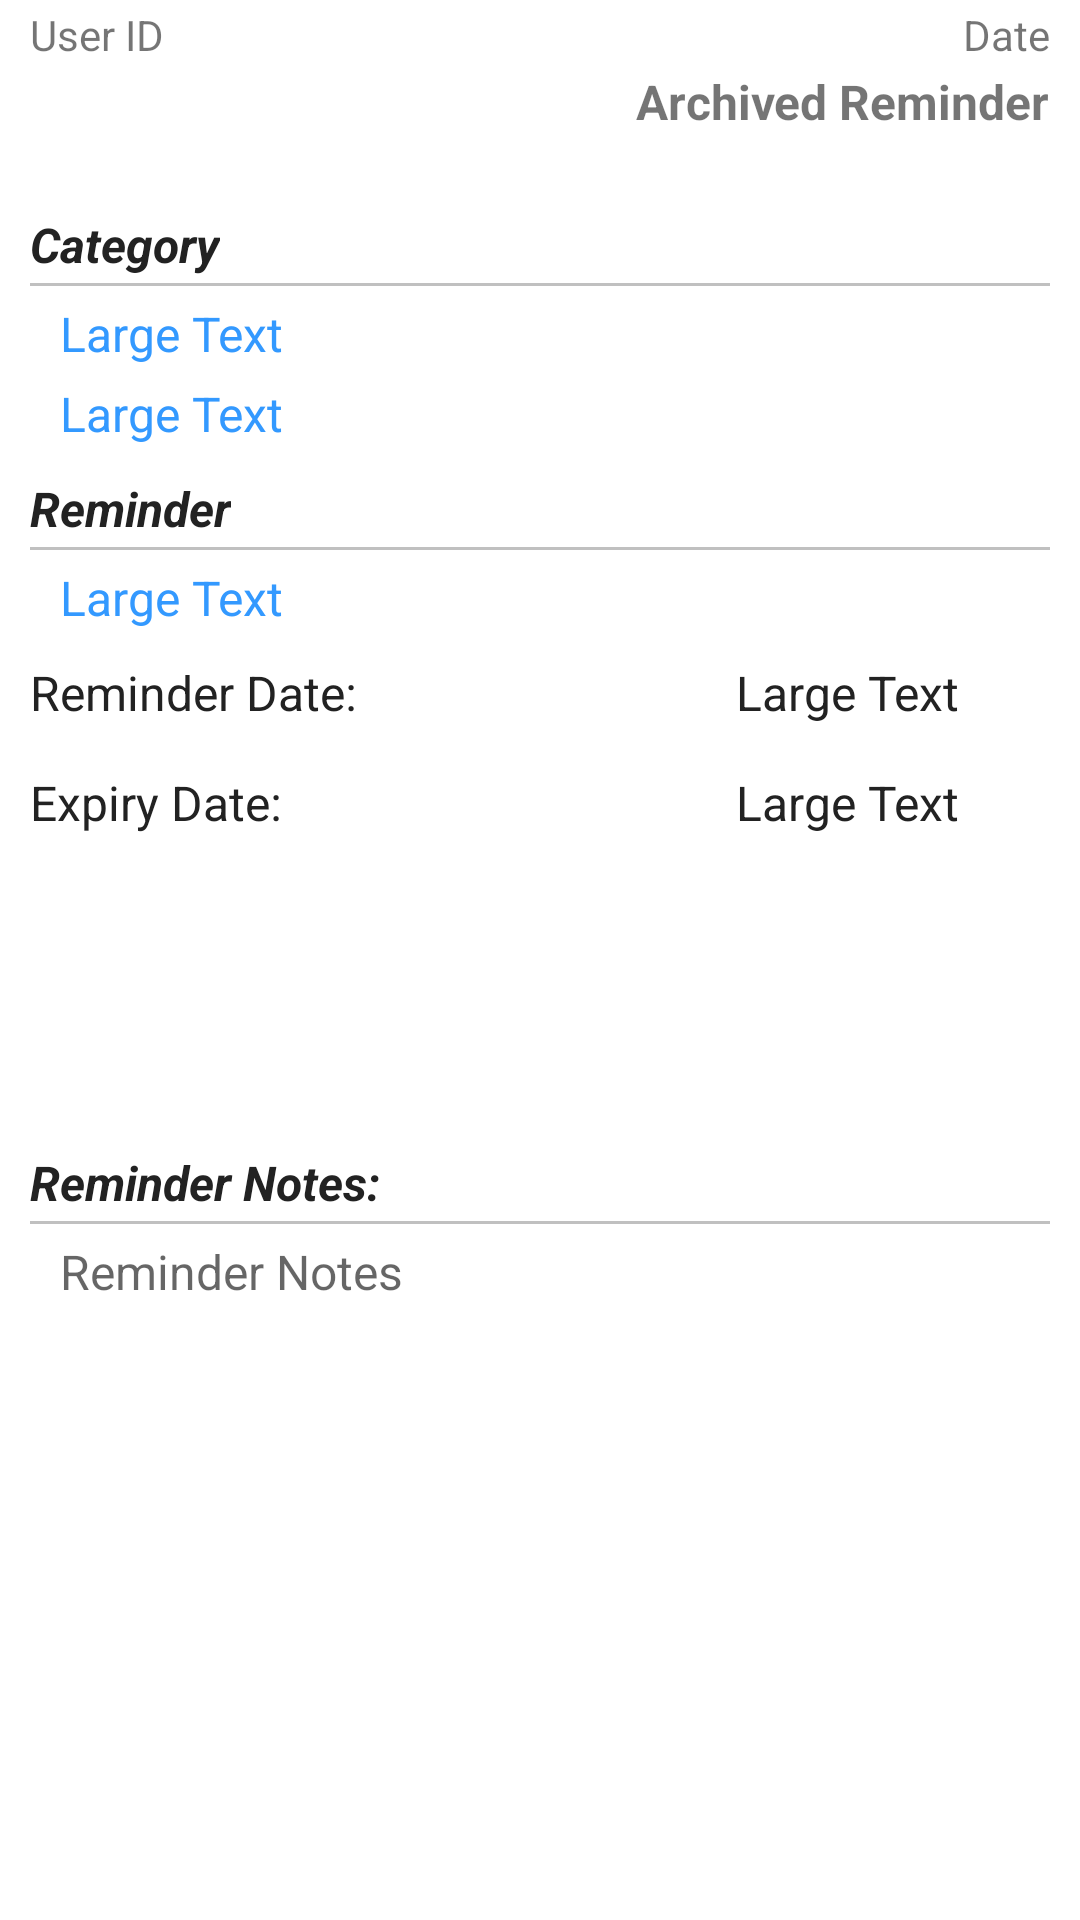

Write the Android layout XML for this screen, with the resource values it uses.
<!-- AndroidManifest.xml: application theme AppTheme -->
<!-- res/layout/arcpage_fragment.xml -->
<?xml version="1.0" encoding="utf-8"?>
<ScrollView xmlns:android="http://schemas.android.com/apk/res/android"
xmlns:app="http://schemas.android.com/apk/res-auto"
xmlns:Android="http://schemas.android.com/tools"
android:layout_width="fill_parent"
android:layout_height="fill_parent">

<RelativeLayout
    android:layout_width="fill_parent"
    android:layout_height="fill_parent"
    android:orientation="vertical"
    android:paddingRight="10dip"
    android:paddingLeft="10dip">


    <TextView
        android:id="@+id/userID"
        android:layout_width="wrap_content"
        android:layout_height="wrap_content"
        android:layout_alignParentLeft="true"
        android:layout_alignParentTop="true"
        android:text="User ID"
        android:paddingBottom="2dp"
        android:paddingTop="2dp"/>

    <TextView
        android:id="@+id/todaysDate"
        android:layout_width="wrap_content"
        android:layout_height="wrap_content"
        android:layout_alignParentRight="true"
        android:layout_alignParentTop="true"
        android:text="Date"
        android:paddingBottom="2dp"
        android:paddingTop="2dp"/>

    <TextView
        android:id="@+id/undoArchive"
        android:layout_width="wrap_content"
        android:layout_height="wrap_content"
        android:layout_below="@+id/todaysDate"
        android:layout_alignParentRight="true"
        android:paddingBottom="2dp"
        android:textStyle="bold"
        android:textSize="16dp"
        android:text="Archived Reminder" />



    <TextView
        android:id="@+id/Upload"
        android:layout_width="wrap_content"
        android:layout_height="wrap_content"
        android:layout_below="@+id/undoArchive"
        android:paddingBottom="5dp"
        android:textColor="#ff6861"
        android:textSize="14dp"/>

    <TextView
        android:id="@+id/CategoryHeader"
        android:layout_width="wrap_content"
        android:layout_height="wrap_content"
        android:layout_below="@+id/Upload"
        android:paddingBottom="2dp"
        android:text="Category"
        android:textColor="#222222"
        android:textIsSelectable="true"
        android:textStyle="bold|italic"
        android:textSize="16dp"/>

    <View
        android:id="@+id/SplitLine_hor1"
        android:layout_width="match_parent"
        android:layout_height= "1dp"
        android:background="#c0c0c0"
        android:layout_below="@+id/CategoryHeader" />

    <TextView
        android:id="@+id/Category"
        android:layout_width="wrap_content"
        android:layout_height="wrap_content"
        android:layout_below="@+id/SplitLine_hor1"
        android:paddingBottom="5dp"
        android:paddingTop="5dp"
        android:text="Large Text"
        android:textColor="#3399FF"
        android:paddingLeft="10dp"
        android:textIsSelectable="true"
        android:textSize="16dp"
        android:autoLink="web"/>

    <TextView
        android:id="@+id/catDesc"
        android:layout_width="wrap_content"
        android:layout_height="wrap_content"
        android:layout_alignParentLeft="true"
        android:layout_below="@+id/Category"
        android:paddingBottom="10dp"
        android:paddingLeft="10dp"
        android:text="Large Text"
        android:textColor="#3399FF"
        android:textIsSelectable="true"
        android:textSize="16dp"
        android:autoLink="web"/>

    <TextView
        android:id="@+id/RemiderHeader"
        android:layout_width="wrap_content"
        android:layout_height="wrap_content"
        android:layout_below="@+id/catDesc"
        android:paddingBottom="2dp"
        android:text="Reminder"
        android:textColor="#222222"
        android:textIsSelectable="true"
        android:textStyle="bold|italic"
        android:textSize="16dp"/>
    <View
        android:id="@+id/SplitLine_hor2"
        android:layout_width="match_parent"
        android:layout_height= "1dp"
        android:background="#c0c0c0"
        android:layout_below="@+id/RemiderHeader" />


    <TextView
        android:id="@+id/Reminder"
        android:layout_width="wrap_content"
        android:layout_height="wrap_content"
        android:layout_alignParentLeft="true"
        android:layout_below="@+id/SplitLine_hor2"
        android:paddingBottom="10dp"
        android:paddingTop="5dp"
        android:text="Large Text"
        android:textColor="#3399FF"
        android:paddingLeft="10dp"
        android:textIsSelectable="true"
        android:textSize="16dp"
        android:autoLink="web"/>



    <TextView
        android:id="@+id/textView1"
        android:layout_width="wrap_content"
        android:layout_height="wrap_content"
        android:layout_alignParentLeft="true"
        android:layout_below="@+id/Reminder"
        android:paddingBottom="15dp"
        android:text="Reminder Date: "
        android:textColor="#222222"
        android:textSize="16dp" />


    <TextView
        android:id="@+id/reminderView"
        android:layout_width="wrap_content"
        android:layout_height="wrap_content"
        android:layout_alignParentRight="true"
        android:layout_below="@+id/Reminder"
        android:textColor="#222222"
        android:textSize="16dp"
        android:paddingBottom="15dp"
        android:paddingRight="30dp"
        android:text="Large Text" />

    <TextView
        android:id="@+id/textView2"
        android:layout_width="wrap_content"
        android:layout_height="wrap_content"
        android:layout_alignParentLeft="true"
        android:layout_below="@+id/textView1"
        android:paddingBottom="15dp"
        android:text="Expiry Date: "
        android:textColor="#222222"
        android:textSize="16dp" />

    <TextView
        android:id="@+id/reminderExpiry"
        android:layout_width="wrap_content"
        android:layout_height="wrap_content"
        android:paddingRight="30dp"
        android:paddingBottom="15dp"
        android:layout_alignParentRight="true"
        android:layout_below="@+id/reminderView"
        android:textColor="#222222"
        android:textSize="16dp"
        android:text="Large Text" />
    <LinearLayout
        android:id="@+id/linear1"
        android:layout_width="match_parent"
        android:layout_below="@+id/reminderExpiry"
        android:layout_height="80dp"
        android:weightSum="2"
        android:orientation="horizontal"
        android:layout_marginBottom="10dp" >
        <ImageView
            android:id="@+id/imageView1"
            android:layout_width="0dp"
            android:layout_height="match_parent"
            android:layout_marginRight="2dp"
            android:src="@drawable/no_image_black"
            android:layout_weight="1"/>

        <ImageView
            android:id="@+id/imageView2"
            android:layout_width="0dp"
            android:layout_height="match_parent"
            android:src="@drawable/no_image_black"
            android:layout_marginLeft="2dp"
            android:adjustViewBounds="true"
            android:layout_weight="1"/>
    </LinearLayout>
    <TextView
        android:id="@+id/textView3"
        android:layout_width="wrap_content"
        android:layout_height="wrap_content"
        android:layout_alignParentLeft="true"
        android:layout_below="@+id/linear1"
        android:paddingBottom="2dp"
        android:text="Reminder Notes: "
        android:textStyle="bold|italic"
        android:textColor="#222222"
        android:textSize="16dp" />

    <View
        android:id="@+id/SplitLine_hor3"
        android:layout_width="match_parent"
        android:layout_height= "1dp"
        android:background="#c0c0c0"
        android:layout_below="@+id/textView3" />

    <TextView
        android:id="@+id/remNotes"
        android:layout_width="wrap_content"
        android:layout_height="wrap_content"
        android:layout_marginBottom="10dp"
        android:hint="@string/hint_RemNotes"
        android:minLines="5"
        android:paddingLeft="10dp"
        android:paddingTop="5dp"
        android:layout_alignParentLeft="true"
        android:layout_below="@+id/SplitLine_hor3"
        android:textColor="#3399FF"
        android:textSize="16dp"
        android:textIsSelectable="true"
        android:autoLink="web"/>

    

</RelativeLayout>

</ScrollView>
<!-- resources referenced by this layout -->
<resources>
  <color name="sub_color">#ffffff</color>
  <string name="hint_RemNotes">Reminder Notes</string>
</resources>
